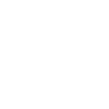
t = 0.00 s
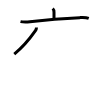
t = 3.00 s
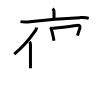
t = 6.00 s
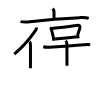
t = 9.00 s
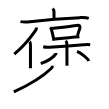
t = 12.00 s
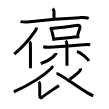
t = 15.00 s

The animated SVG that drew these frames (rendered in a browser with its animation timeline set to each time). Animation: 15 SMIL elements (animate=15); one cycle of 15.00 s.

<svg width="109px" height="109px" viewBox="0 0 px 109px" xmlns="http://www.w3.org/2000/svg" xmlns:xlink="http://www.w3.org/1999/xlink" xml:space="preserve" version="1.1"  baseProfile="full">
<path d="M52.71,8.5C53.85,9.65,54,11,54,12.21c0,2.17,0,4.1,0,6.42" style="fill:none;stroke:black;stroke-width:3;opacity:0">
  <animate attributeType="CSS" attributeName="opacity" from="0" to="1" begin="0s" dur="1s" repeatCount="0" fill="freeze" />
</path>
<path d="M20.5,21.62c3.12,0.63,6.11,0.55,9.38,0.15c14.5-1.77,36.29-3.53,49.87-4.13c3.09-0.14,6.05-0.37,9,0.74" style="fill:none;stroke:black;stroke-width:3;opacity:0">
  <animate attributeType="CSS" attributeName="opacity" from="0" to="1" begin="1s" dur="1s" repeatCount="0" fill="freeze" />
</path>
<path d="M36.49,27.54c0,1.08-0.41,2.23-1.18,3.32c-4.94,7.02-9.56,13.89-21.05,23.34" style="fill:none;stroke:black;stroke-width:3;opacity:0">
  <animate attributeType="CSS" attributeName="opacity" from="0" to="1" begin="2s" dur="1s" repeatCount="0" fill="freeze" />
</path>
<path d="M29.52,41.57c0.77,0.77,0.94,1.93,0.94,3.06c0,5.61,0,13.87,0,19c0,2.08,0,3.73,0,4.63" style="fill:none;stroke:black;stroke-width:3;opacity:0">
  <animate attributeType="CSS" attributeName="opacity" from="0" to="1" begin="3s" dur="1s" repeatCount="0" fill="freeze" />
</path>
<path d="M50.1,27.35c0.76,0.55,1.2,1.3,1.33,2.25c0.66,2,1.33,4.82,1.88,7.63c0.23,1.16,0.44,2.32,0.62,3.42" style="fill:none;stroke:black;stroke-width:3;opacity:0">
  <animate attributeType="CSS" attributeName="opacity" from="0" to="1" begin="4s" dur="1s" repeatCount="0" fill="freeze" />
</path>
<path d="M52.11,28.5c7.85-1.01,19.74-2.56,24.78-3.11c2.65-0.29,3.74,0.41,2.86,3.11c-0.7,2.14-1.33,3.89-2.26,7.06" style="fill:none;stroke:black;stroke-width:3;opacity:0">
  <animate attributeType="CSS" attributeName="opacity" from="0" to="1" begin="5s" dur="1s" repeatCount="0" fill="freeze" />
</path>
<path d="M55.08,39.05c3.49-0.3,12.9-1.29,19.94-1.96c1.71-0.16,3.21-0.31,4.37-0.42" style="fill:none;stroke:black;stroke-width:3;opacity:0">
  <animate attributeType="CSS" attributeName="opacity" from="0" to="1" begin="6s" dur="1s" repeatCount="0" fill="freeze" />
</path>
<path d="M43.24,46.81c2.01,0.56,4.24,0.63,6.4,0.48c7.62-0.52,24-1.83,33.74-2.53c2.31-0.17,4.53-0.42,6.83-0.02" style="fill:none;stroke:black;stroke-width:3;opacity:0">
  <animate attributeType="CSS" attributeName="opacity" from="0" to="1" begin="7s" dur="1s" repeatCount="0" fill="freeze" />
</path>
<path d="M65.76,40.73c0.81,0.81,1.12,2.02,1.12,3.33c0,2.14,0.06,11.08,0.07,16.81c0.01,2.61,0.01,4.56,0,4.88" style="fill:none;stroke:black;stroke-width:3;opacity:0">
  <animate attributeType="CSS" attributeName="opacity" from="0" to="1" begin="8s" dur="1s" repeatCount="0" fill="freeze" />
</path>
<path d="M56.01,52.89c0,0.73-0.36,1.34-0.88,1.85c-1.85,2.36-7.25,6.32-14.33,8.85" style="fill:none;stroke:black;stroke-width:3;opacity:0">
  <animate attributeType="CSS" attributeName="opacity" from="0" to="1" begin="9s" dur="1s" repeatCount="0" fill="freeze" />
</path>
<path d="M77.02,51.46c4.16,1.68,10.75,6.9,11.79,9.51" style="fill:none;stroke:black;stroke-width:3;opacity:0">
  <animate attributeType="CSS" attributeName="opacity" from="0" to="1" begin="10s" dur="1s" repeatCount="0" fill="freeze" />
</path>
<path d="M52.44,65.63c0,1.12-0.77,2.32-1.58,3.1c-6.08,5.93-16.57,13.72-37.05,23.22" style="fill:none;stroke:black;stroke-width:3;opacity:0">
  <animate attributeType="CSS" attributeName="opacity" from="0" to="1" begin="11s" dur="1s" repeatCount="0" fill="freeze" />
</path>
<path d="M38.75,81.74c0.88,0.88,1,1.89,1,3.25c0,2.76,0,7.33,0,10.51c0,2,1.11,3.06,2.61,1.56s14.6-10.09,16.6-11.59" style="fill:none;stroke:black;stroke-width:3;opacity:0">
  <animate attributeType="CSS" attributeName="opacity" from="0" to="1" begin="12s" dur="1s" repeatCount="0" fill="freeze" />
</path>
<path d="M80.64,68.38c0.09,0.85-0.16,1.66-0.72,2.28c-2.2,2.44-5.68,5.4-10.1,8.55" style="fill:none;stroke:black;stroke-width:3;opacity:0">
  <animate attributeType="CSS" attributeName="opacity" from="0" to="1" begin="13s" dur="1s" repeatCount="0" fill="freeze" />
</path>
<path d="M56.5,73.49c3.17,0,19.14,12.32,30.11,18.8c2.69,1.59,3.89,2.34,6.64,3.45" style="fill:none;stroke:black;stroke-width:3;opacity:0">
  <animate attributeType="CSS" attributeName="opacity" from="0" to="1" begin="14s" dur="1s" repeatCount="0" fill="freeze" />
</path>
</svg>
